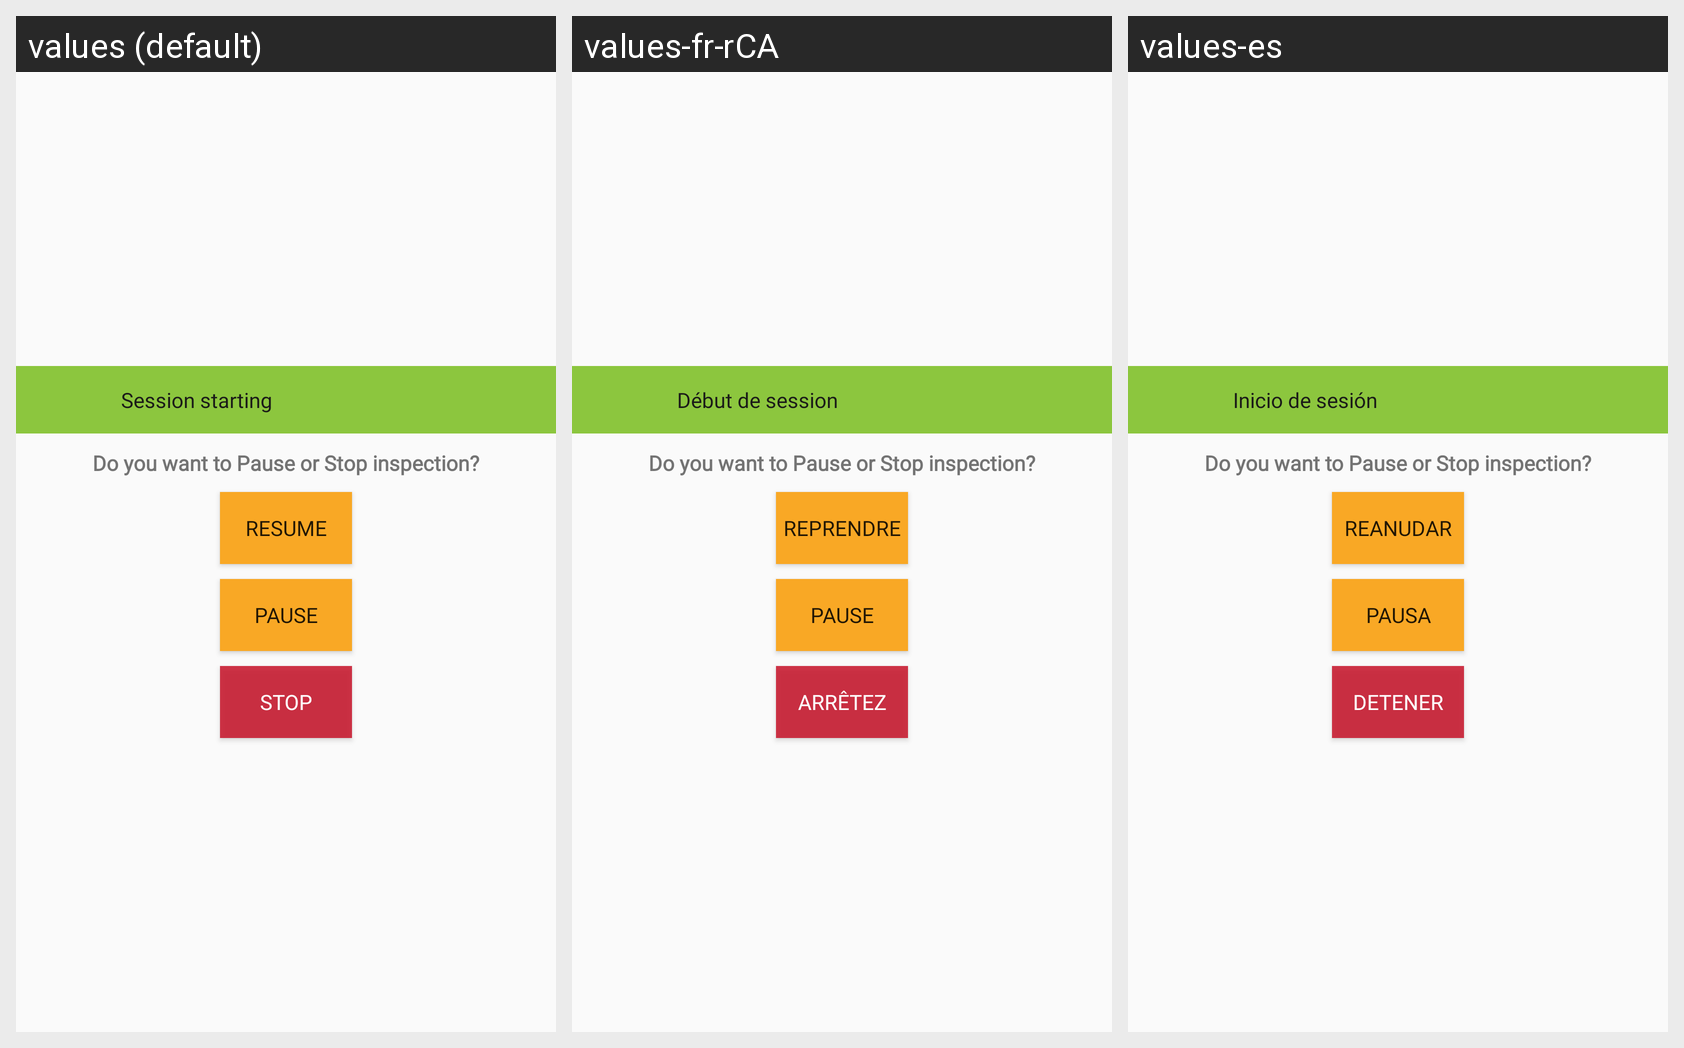

Here is an Android app screen in its default locale and in the app's own translations. Write out the translated-string differences for the strings that appear on this screen.
Android screen res/layout/inspection_pause_stop_dialog.xml rendered under 3 locales, left to right: values (default), values-fr-rCA, values-es. Device: Nexus 5 (rendered at 1080×1920; each locale shown at half size, 540×960, under a caption strip naming it); theme AppTheme.
Strings drawn on this screen, with the default value and each locale's value (text and hints the layout hard-codes, and strings that could not be matched under every locale, appear in the picture but are not listed):

session_starting_title
  values: Session starting
  values-fr-rCA: Début de session
  values-es: Inicio de sesión

resume
  values: Resume
  values-fr-rCA: Reprendre
  values-es: Reanudar

pause
  values: Pause
  values-fr-rCA: Pause
  values-es: Pausa

stop
  values: STOP
  values-fr-rCA: ARRÊTEZ
  values-es: DETENER
